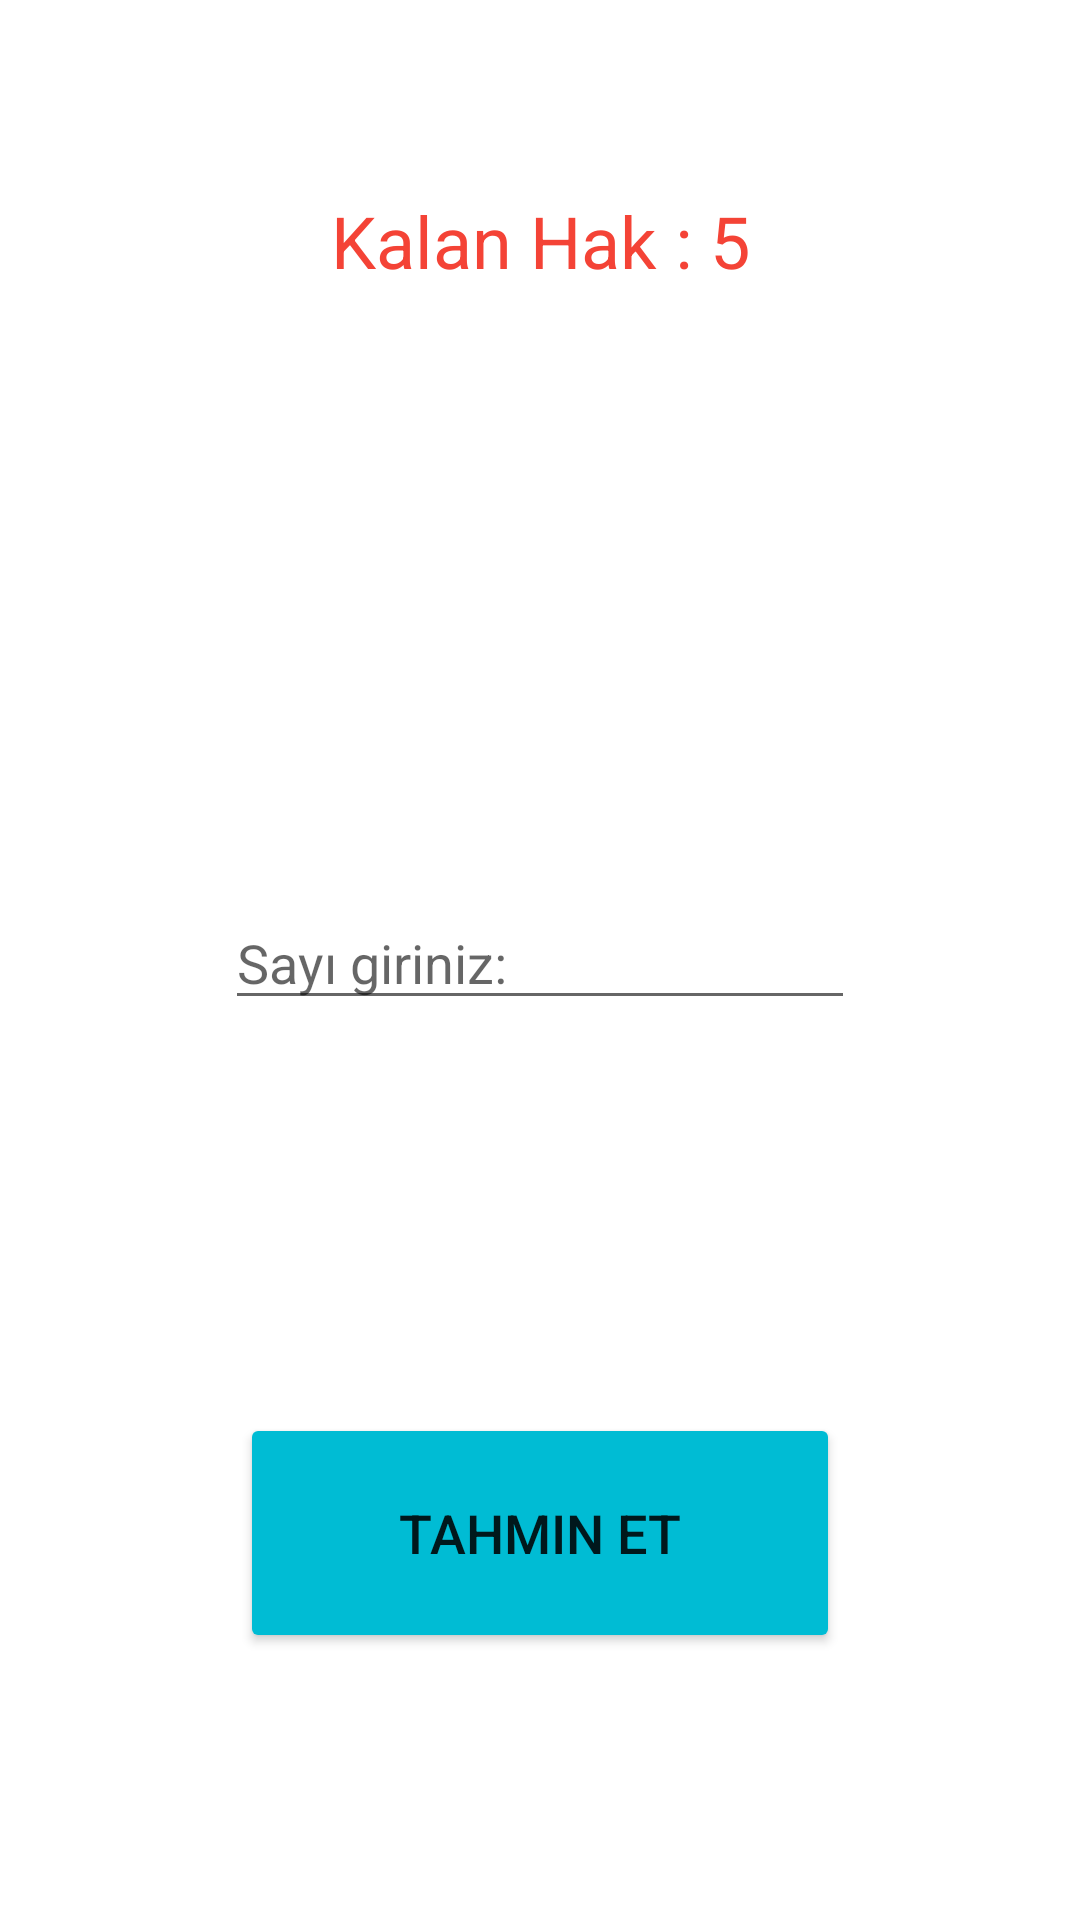

This screen was rendered from an Android layout file. Write that file and the resources it references.
<!-- AndroidManifest.xml: application theme Theme.Android_5_android_widgets -->
<!-- res/layout/activity_tahmin.xml -->
<?xml version="1.0" encoding="utf-8"?>
<androidx.constraintlayout.widget.ConstraintLayout xmlns:android="http://schemas.android.com/apk/res/android"
    xmlns:app="http://schemas.android.com/apk/res-auto"
    xmlns:tools="http://schemas.android.com/tools"
    android:layout_width="match_parent"
    android:layout_height="match_parent"
    tools:context=".TahminActivity">

    <Button
        android:id="@+id/buttonTahmin"
        android:layout_width="200dp"
        android:layout_height="80dp"
        android:layout_marginBottom="89dp"
        android:backgroundTint="#00BCD4"
        android:text="Tahmin et"
        android:textSize="18sp"
        app:layout_constraintBottom_toBottomOf="parent"
        app:layout_constraintEnd_toEndOf="parent"
        app:layout_constraintHorizontal_bias="0.5"
        app:layout_constraintStart_toStartOf="parent" />

    <TextView
        android:id="@+id/textViewKalanHak"
        android:layout_width="wrap_content"
        android:layout_height="wrap_content"
        android:layout_marginTop="64dp"
        android:text="Kalan Hak : 5"
        android:textColor="#F44336"
        android:textSize="24sp"
        app:layout_constraintEnd_toEndOf="parent"
        app:layout_constraintHorizontal_bias="0.5"
        app:layout_constraintStart_toStartOf="parent"
        app:layout_constraintTop_toTopOf="parent" />

    <TextView
        android:id="@+id/textViewYardim"
        android:layout_width="wrap_content"
        android:layout_height="wrap_content"
        android:layout_marginTop="81dp"
        android:textColor="#F44336"
        android:textSize="24sp"
        android:visibility="visible"
        app:layout_constraintEnd_toEndOf="parent"
        app:layout_constraintHorizontal_bias="0.5"
        app:layout_constraintStart_toStartOf="parent"
        app:layout_constraintTop_toBottomOf="@+id/textViewKalanHak" />

    <EditText
        android:id="@+id/editTextGirdi"
        android:layout_width="wrap_content"
        android:layout_height="wrap_content"
        android:layout_marginTop="89dp"
        android:ems="10"
        android:hint="Sayı giriniz:"
        android:inputType="textPersonName"
        app:layout_constraintEnd_toEndOf="parent"
        app:layout_constraintHorizontal_bias="0.5"
        app:layout_constraintStart_toStartOf="parent"
        app:layout_constraintTop_toBottomOf="@+id/textViewYardim" />

</androidx.constraintlayout.widget.ConstraintLayout>
<!-- resources referenced by this layout -->
<resources>
  <style name="Theme.Android_5_android_widgets" parent="Theme.MaterialComponents.DayNight.DarkActionBar">
          
          <item name="colorPrimary">@color/purple_500</item>
          <item name="colorPrimaryVariant">@color/purple_700</item>
          <item name="colorOnPrimary">@color/white</item>
          
          <item name="colorSecondary">@color/teal_200</item>
          <item name="colorSecondaryVariant">@color/teal_700</item>
          <item name="colorOnSecondary">@color/black</item>
          
          <item name="android:statusBarColor">?attr/colorPrimaryVariant</item>
          
  
          <item name="windowActionBar">false</item>
          <item name="windowNoTitle">true</item>
      </style>
  <!-- not gathered from this repository: default colours our renderer supplied (Android Studio template values) -->
  <color name="purple_500">#FF6200EE</color>
  <color name="purple_700">#FF3700B3</color>
  <color name="teal_200">#FF03DAC5</color>
  <color name="teal_700">#FF018786</color>
  <color name="black">#FF000000</color>
  <color name="white">#FFFFFFFF</color>
</resources>
